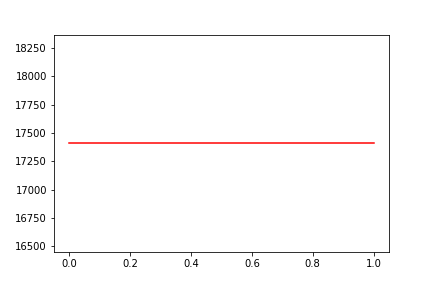

Source data for this figure (header and first rows):
, date, assets
0, 0, 17409
1, 20200505, 17409
